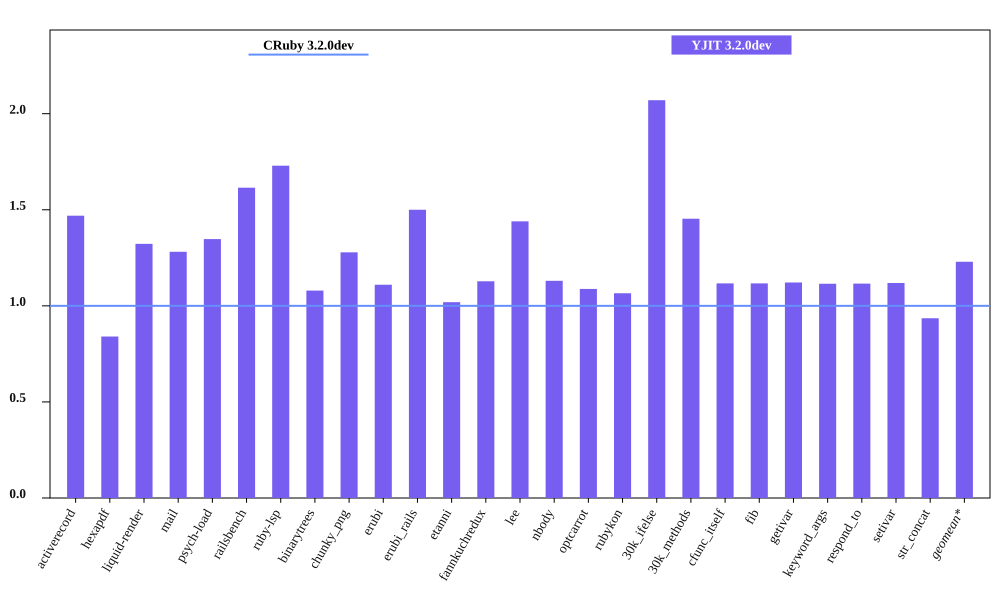

The data file committed next to this chart (first rows):
bench, CRuby 3.2.0dev mem (MiB), YJIT 3.2.0dev mem (MiB), Inline Code, Outlined Code, YJIT Mem overhead
activerecord, 55.11, 80.97, 3, 3
hexapdf, 278.6, 234.1, 2, 2
liquid-render, 22.96, 30.38, 1, 1
mail, 42.48, 54.43, 2, 2
psych-load, 27.7, 37.33, 1, 1
railsbench, 94.55, 152.7, 6, 6
ruby-lsp, 86.57, 149.7, 6, 6
binarytrees, 23.16, 25, 1, 1
chunky_png, 36.13, 46.2, 1, 1
erubi, 75.01, 83.25, 1, 1
erubi_rails, 93.08, 139.6, 5, 5
etanni, 103.4, 105.4, 1, 1
fannkuchredux, 16.93, 19.09, 1, 1
lee, 25.36, 36.51, 1, 1
nbody, 16.94, 19.14, 1, 1
optcarrot, 55.05, 59.89, 1, 1
rubykon, 47.36, 50.46, 1, 1
30k_ifelse, 59.73, 123.6, 6, 6
30k_methods, 49.96, 72.62, 2, 2
cfunc_itself, 17.01, 19, 1, 1
fib, 17.01, 19.0, 1, 1
getivar, 16.9, 18.96, 1, 1
keyword_args, 17.02, 18.98, 1, 1
respond_to, 17.08, 19.06, 1, 1
setivar, 16.91, 18.92, 1, 1
str_concat, 111.7, 104.5, 1, 1
